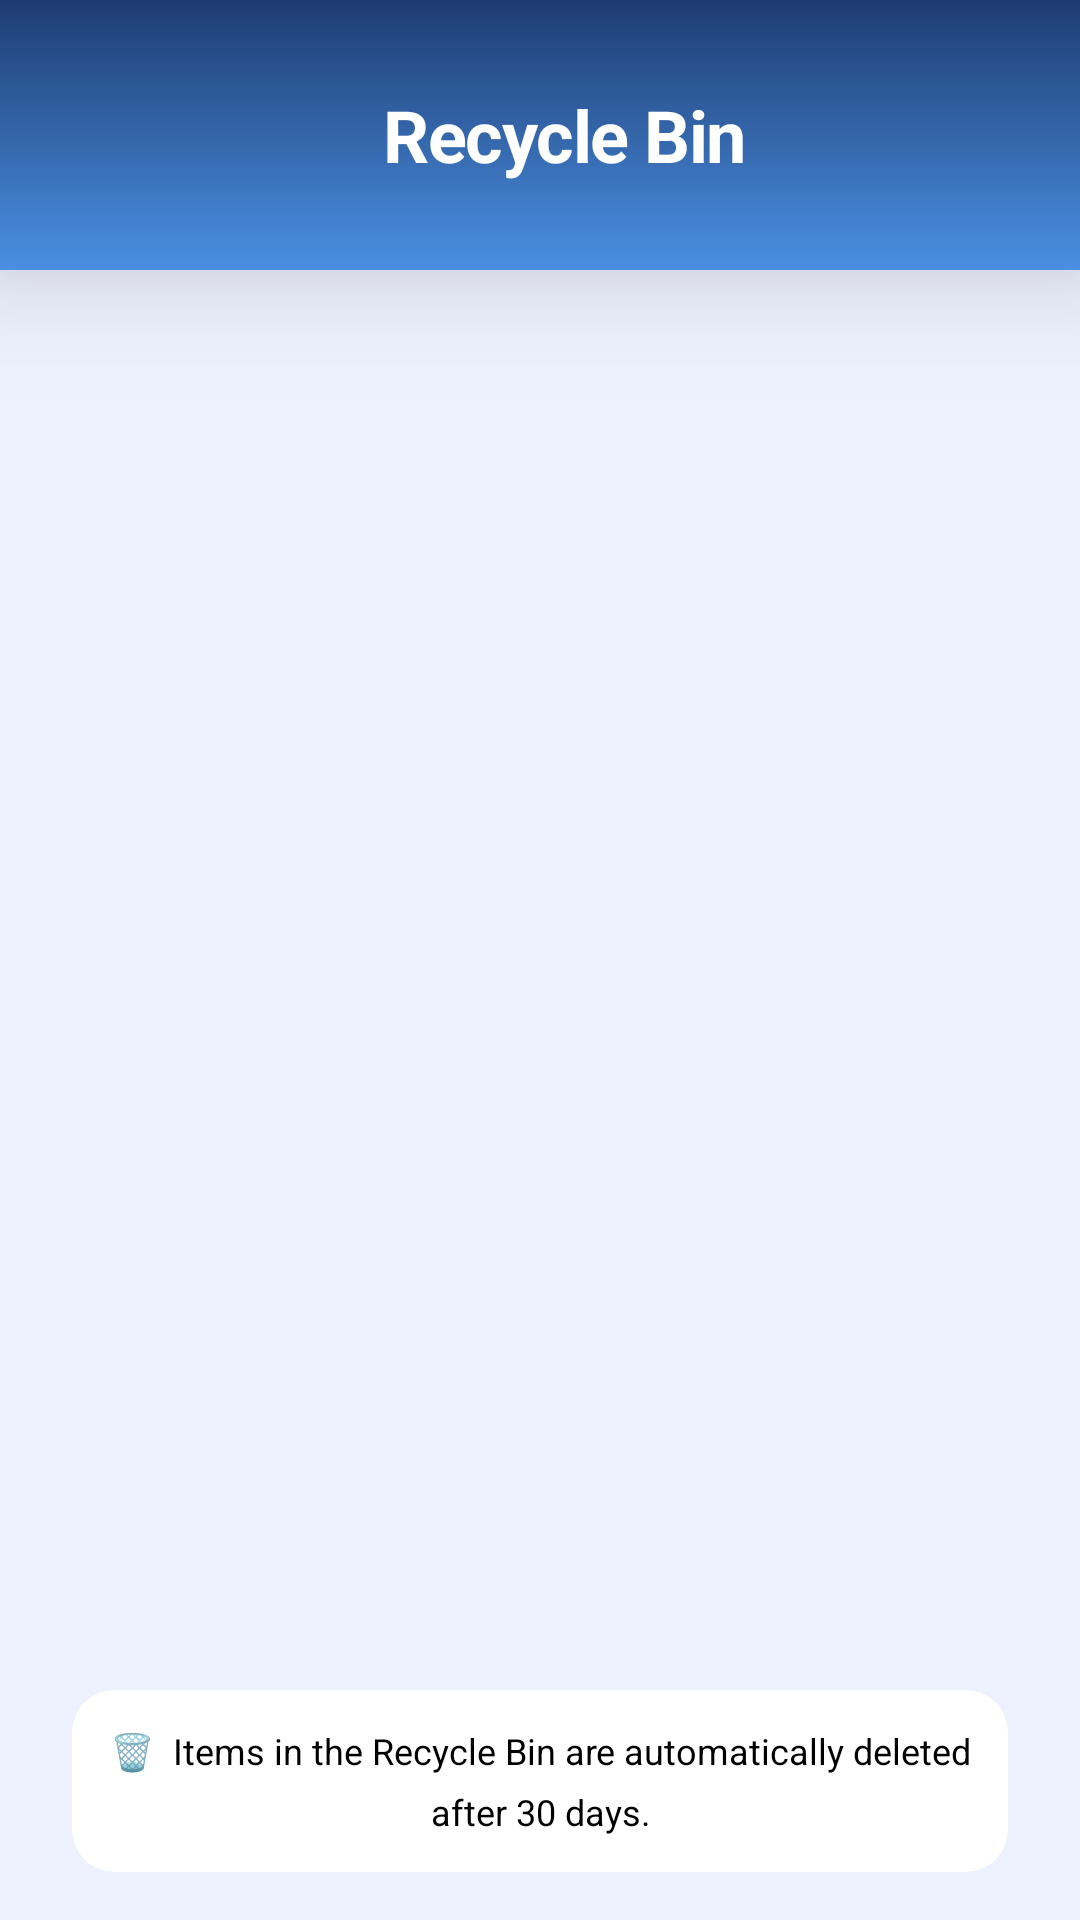

Reconstruct the res/layout file that produces this screen, plus the resources it refers to.
<!-- AndroidManifest.xml: application theme Theme.NextDO -->
<!-- res/layout/activity_recycle_bin.xml -->
<?xml version="1.0" encoding="utf-8"?>
<androidx.coordinatorlayout.widget.CoordinatorLayout xmlns:android="http://schemas.android.com/apk/res/android"
    xmlns:app="http://schemas.android.com/apk/res-auto"
    xmlns:tools="http://schemas.android.com/tools"
    android:layout_width="match_parent"
    android:layout_height="match_parent"
    android:background="?android:attr/windowBackground"
    android:fitsSystemWindows="false"
    tools:context=".RecycleBinActivity">

    
    <com.google.android.material.appbar.MaterialToolbar
        android:id="@+id/toolbar"
        android:layout_width="match_parent"
        android:layout_height="90dp"
        android:background="@drawable/bg_settings_header"
        android:fitsSystemWindows="true"
        android:elevation="12dp"
        android:translationZ="12dp"
        app:navigationIcon="@null">

        
        <TextView
            android:layout_width="match_parent"
            android:layout_height="match_parent"
            android:gravity="center"
            android:text="Recycle Bin"
            android:textSize="24sp"
            android:textStyle="bold"
            android:textColor="#FFFFFFFF"
            android:letterSpacing="-0.02" />

    </com.google.android.material.appbar.MaterialToolbar>

    
    <androidx.recyclerview.widget.RecyclerView
        android:id="@+id/recyclerview_recycle_bin"
        android:layout_width="match_parent"
        android:layout_height="match_parent"
        android:layout_marginTop="90dp"
        android:clipToPadding="false"
        android:paddingHorizontal="24dp"
        android:paddingTop="12dp"
        android:paddingBottom="16dp"
        tools:listitem="@layout/recyclerview_item" />

    
    <androidx.cardview.widget.CardView
        android:id="@+id/empty_view"
        android:layout_width="280dp"
        android:layout_height="wrap_content"
        android:layout_gravity="center"
        android:layout_marginTop="90dp"
        android:visibility="gone"
        app:cardCornerRadius="24dp"
        app:cardElevation="0dp"
        app:cardBackgroundColor="?attr/colorSurface">

        <LinearLayout
            android:layout_width="match_parent"
            android:layout_height="wrap_content"
            android:orientation="vertical"
            android:gravity="center"
            android:padding="32dp">

            <FrameLayout
                android:layout_width="72dp"
                android:layout_height="72dp"
                android:background="@drawable/bg_settings_icon_orange"
                android:layout_marginBottom="20dp">
                <ImageView
                    android:layout_width="36dp"
                    android:layout_height="36dp"
                    android:layout_gravity="center"
                    android:src="@drawable/ic_delete_outline"
                    android:alpha="0.85"
                    app:tint="#EF5350" />
            </FrameLayout>

            <TextView
                android:layout_width="wrap_content"
                android:layout_height="wrap_content"
                android:text="Recycle Bin is Empty"
                android:textColor="?attr/colorOnSurface"
                android:textSize="18sp"
                android:textStyle="bold"
                android:gravity="center"
                android:layout_marginBottom="8dp" />

            <TextView
                android:layout_width="wrap_content"
                android:layout_height="wrap_content"
                android:text="Deleted tasks appear here.\nItems are removed after 30 days."
                android:textColor="?attr/colorOnSurfaceVariant"
                android:textSize="13sp"
                android:gravity="center"
                android:lineSpacingMultiplier="1.5" />

        </LinearLayout>

    </androidx.cardview.widget.CardView>

    
    <androidx.cardview.widget.CardView
        android:layout_width="match_parent"
        android:layout_height="wrap_content"
        android:layout_gravity="bottom"
        android:layout_marginStart="24dp"
        android:layout_marginEnd="24dp"
        android:layout_marginBottom="16dp"
        app:cardCornerRadius="14dp"
        app:cardElevation="0dp"
        app:cardBackgroundColor="?attr/colorSurface">

        <TextView
            android:layout_width="wrap_content"
            android:layout_height="wrap_content"
            android:layout_gravity="center"
            android:padding="12dp"
            android:text="🗑️  Items in the Recycle Bin are automatically deleted after 30 days."
            android:textSize="12sp"
            android:textColor="?attr/colorOnSurfaceVariant"
            android:gravity="center"
            android:lineSpacingMultiplier="1.4" />

    </androidx.cardview.widget.CardView>

</androidx.coordinatorlayout.widget.CoordinatorLayout>
<!-- res/layout/recyclerview_item.xml (included above) -->
<?xml version="1.0" encoding="utf-8"?>
<LinearLayout xmlns:android="http://schemas.android.com/apk/res/android"
    xmlns:app="http://schemas.android.com/apk/res-auto"
    xmlns:tools="http://schemas.android.com/tools"
    android:layout_width="match_parent"
    android:layout_height="wrap_content"
    android:orientation="vertical"
    android:background="@drawable/bg_card_minimal"
    android:padding="20dp"
    android:layout_marginBottom="16dp"
>

    <LinearLayout
        android:layout_width="match_parent"
        android:layout_height="wrap_content"
        android:orientation="horizontal"
        android:gravity="center_vertical">

        <CheckBox
            android:id="@+id/checkbox_completed"
            android:layout_width="wrap_content"
            android:layout_height="wrap_content"
            android:buttonTint="#34C759" />

        <LinearLayout
            android:layout_width="0dp"
            android:layout_height="wrap_content"
            android:layout_weight="1"
            android:layout_marginStart="16dp"
            android:orientation="vertical">

            <TextView
                android:id="@+id/text_title"
                android:layout_width="wrap_content"
                android:layout_height="wrap_content"
                android:textSize="18sp"
                android:textStyle="bold"
                android:textColor="?attr/colorOnSurface"
                tools:text="Assignment" />

            <TextView
                android:id="@+id/text_description"
                android:layout_width="wrap_content"
                android:layout_height="wrap_content"
                android:layout_marginTop="4dp"
                android:textSize="14sp"
                android:textColor="?attr/colorOnSurfaceVariant"
                android:visibility="gone"
                tools:text="Complete the project documentation" />

        </LinearLayout>
    </LinearLayout>

    
    <LinearLayout
        android:id="@+id/details_layout"
        android:layout_width="match_parent"
        android:layout_height="wrap_content"
        android:layout_marginTop="12dp"
        android:orientation="horizontal"
        android:gravity="center_vertical"
        android:visibility="gone">



        <TextView
            android:id="@+id/text_reminder"
            android:layout_width="wrap_content"
            android:layout_height="wrap_content"
            android:layout_marginStart="12dp"
            android:drawablePadding="6dp"
            android:textSize="12sp"
            android:textColor="?attr/colorOnSurfaceVariant"
            android:gravity="center_vertical"
            app:drawableStartCompat="@drawable/ic_alarm"
            app:drawableTint="?attr/colorOnSurfaceVariant"
            tools:text="Nov 15, 15:12" />
    </LinearLayout>

</LinearLayout>
<!-- resources referenced by this layout -->
<resources>
  <!-- drawable bg_card_minimal (drawable) -->
  <?xml version="1.0" encoding="utf-8"?>
  <shape xmlns:android="http://schemas.android.com/apk/res/android"
      android:shape="rectangle">
      <solid android:color="?attr/colorSurface" />
      <corners android:radius="16dp" />
      <stroke 
          android:width="1dp" 
          android:color="@color/minimal_gray"
          android:alpha="0.1" />
  </shape>
  <!-- drawable bg_settings_header (drawable) -->
  <?xml version="1.0" encoding="utf-8"?>
  <shape xmlns:android="http://schemas.android.com/apk/res/android"
      android:shape="rectangle">
      <gradient
          android:startColor="#4A90E2"
          android:endColor="#1E3C72"
          android:angle="90"
          android:type="linear" />
      <corners
          android:bottomLeftRadius="0dp"
          android:bottomRightRadius="0dp"
          android:topLeftRadius="0dp"
          android:topRightRadius="0dp" />
  </shape>
  <!-- drawable bg_settings_icon_orange (drawable) -->
  <?xml version="1.0" encoding="utf-8"?>
  <shape xmlns:android="http://schemas.android.com/apk/res/android"
      android:shape="rectangle">
      <solid android:color="#1AFFD180" />
      <corners android:radius="12dp" />
  </shape>
  <!-- drawable ic_alarm (drawable) -->
  <vector xmlns:android="http://schemas.android.com/apk/res/android"
      android:width="24dp"
      android:height="24dp"
      android:viewportWidth="24"
      android:viewportHeight="24">
    <path
        android:fillColor="#FF000000"
        android:pathData="M22,5.72l-4.6,-3.86 -1.29,1.53 4.6,3.86L22,5.72zM7.88,3.39L6.6,1.86 2,5.71l1.29,1.53 4.59,-3.85zM12.5,8H11v6l4.75,2.85 0.75,-1.23 -4,-2.37V8zM12,4c-4.97,0 -9,4.03 -9,9s4.03,9 9,9 9,-4.03 9,-9 -4.03,-9 -9,-9zM12,20c-3.86,0 -7,-3.14 -7,-7s3.14,-7 7,-7 7,3.14 7,7 -3.14,7 -7,7z"/>
  </vector>
  <style name="Theme.NextDO" parent="Theme.MaterialComponents.DayNight.NoActionBar">
          
          <item name="colorPrimary">@color/light_accent</item>
          <item name="colorPrimaryVariant">@color/light_background</item>
          <item name="colorOnPrimary">@color/white</item>
          <item name="colorSurface">@color/light_surface</item>
          <item name="colorOnSurface">@color/light_on_surface</item>
          <item name="colorOnSurfaceVariant">@color/light_on_surface_variant</item>
          
          <item name="colorSecondary">@color/light_accent</item>
          <item name="colorOnSecondary">@color/white</item>
  
          
          <item name="android:statusBarColor">@android:color/transparent</item>
          
          <item name="android:windowBackground">@color/light_background</item>
  
          
          <item name="android:windowLightStatusBar">true</item>
          
          <item name="android:navigationBarColor">@android:color/transparent</item>
          <item name="android:windowLightNavigationBar" tools:targetApi="27">true</item>
  
          
          <item name="preferenceTheme">@style/App.Preference.Theme</item>
      </style>
  <color name="minimal_gray">#808080</color>
  <color name="light_accent">#319499</color>
  <color name="light_background">#EEF2FF</color>
  <color name="white">#FFFFFFFF</color>
  <color name="light_surface">#FFFFFF</color>
  <color name="light_on_surface">#FF000000</color>
  <color name="light_on_surface_variant">#FF000000</color>
  <style name="App.Preference.Theme" parent="@style/PreferenceThemeOverlay.v14.Material">
          
          <item name="colorAccent">@color/black</item>
      </style>
  <color name="black">#FF000000</color>
</resources>
